Run: headless pygame with SDL's dummy video driver; simulated clock (each Clock.tick advances the game by its frame time, no real sleeping); random seed 0; keys injected as events and as key.get_pressed() state; no mouse input.
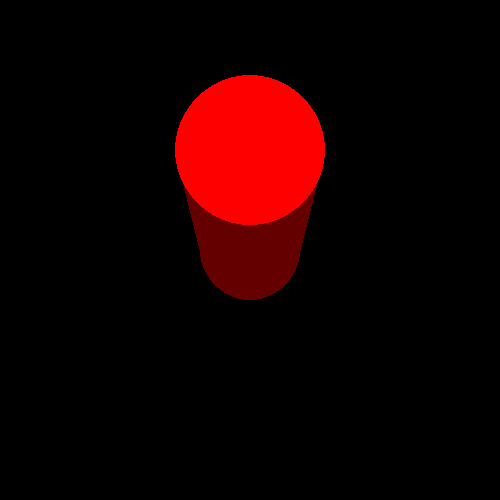
Frame 1 of 4 · flips 1–60 · no input
Frame 2 of 4 · flips 61–180 · tapped SPACE, RETURN · held RIGHT (→), D · screen unchanged from frame 1, image omitted
Frame 3 of 4 · flips 181–300 · held DOWN (↓), S · screen unchanged from frame 2, image omitted
Frame 4 of 4 · flips 301–420 · held LEFT (←), A, UP (↑), W · screen unchanged from frame 3, image omitted

The pygame program that drew these frames:

import pygame
import math

pygame.init()
window = pygame.display.set_mode((500,500))
angle = 0
width = 100
height = 100
widthtop = 150
heighttop = 150
elevation = 100

while True:
	window.fill((0,0,0))

	burner = pygame.Surface((width,height))
	burner.set_colorkey((0,0,0))
	pygame.draw.ellipse(burner,(100,0,0), [0,0,width,height])
	burner = pygame.transform.rotate(burner,angle)
	window.blit(burner,[250-burner.get_size()[0]/2,250-burner.get_size()[1]/2])

	testangle = math.pi*(90-int(angle))/180
	displayangle = math.pi*(int(angle))/180
	a = width/2
	m = math.tan(testangle)
	b = height/2
	x1 = (m*(a**2))/(math.sqrt((a**2)*(m**2)+(b**2)))
	x2 = -(m*(a**2))/(math.sqrt((a**2)*(m**2)+(b**2)))
	y1 = -((b**2))/(math.sqrt((a**2)*(m**2)+(b**2)))
	y2 = ((b**2))/(math.sqrt((a**2)*(m**2)+(b**2)))

	a = widthtop/2
	m = math.tan(testangle)
	b = heighttop/2
	x3 = (m*(a**2))/(math.sqrt((a**2)*(m**2)+(b**2)))
	x4 = -(m*(a**2))/(math.sqrt((a**2)*(m**2)+(b**2)))
	y3 = -((b**2))/(math.sqrt((a**2)*(m**2)+(b**2)))
	y4 = ((b**2))/(math.sqrt((a**2)*(m**2)+(b**2)))
	pygame.draw.polygon(window,(100,0,0),[[250+x1*math.cos(displayangle)-y1*math.sin(displayangle),250+x2*math.sin(displayangle)+y2*math.cos(displayangle)],
					      [250+x2*math.cos(displayangle)-y2*math.sin(displayangle),250+x1*math.sin(displayangle)+y1*math.cos(displayangle)],
					      [250+x4*math.cos(displayangle)-y4*math.sin(displayangle),250+x3*math.sin(displayangle)+y3*math.cos(displayangle)-elevation],
					      [250+x3*math.cos(displayangle)-y3*math.sin(displayangle),250+x4*math.sin(displayangle)+y4*math.cos(displayangle)-elevation]])
	


	burner2 = pygame.Surface((widthtop,heighttop))
	burner2.set_colorkey((0,0,0))
	pygame.draw.ellipse(burner2,(255,0,0), [0,0,widthtop,heighttop])
	burner2 = pygame.transform.rotate(burner2,angle)
	window.blit(burner2,[250-burner2.get_size()[0]/2,250-burner2.get_size()[1]/2-elevation])

	pygame.display.flip()

	keys = pygame.key.get_pressed()
	if keys[pygame.K_RETURN]:
		angle += 0.1
		if angle > 359.9:
			angle = 0
	for event in pygame.event.get():
		if event.type == pygame.QUIT:
			exit()
